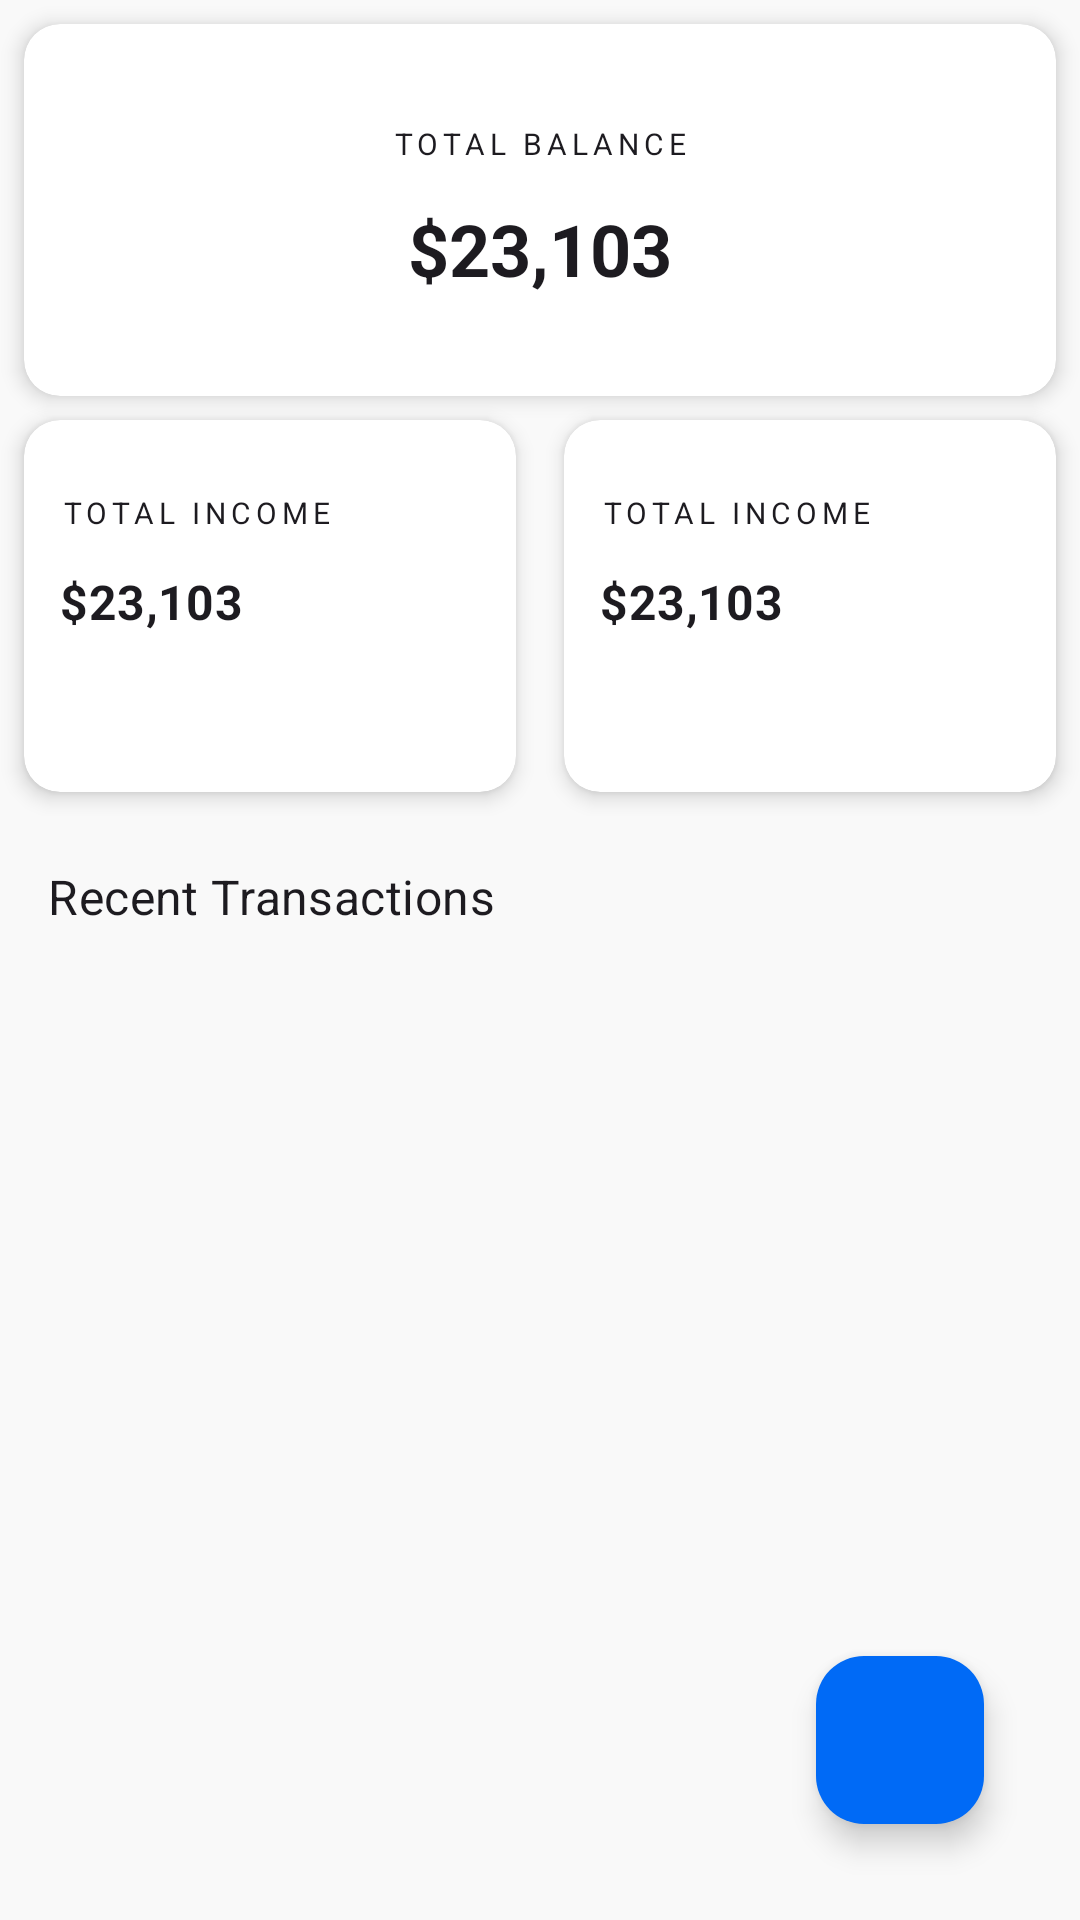

This screen was rendered from an Android layout file. Write that file and the resources it references.
<!-- AndroidManifest.xml: application theme Theme.ExpenseTracker -->
<!-- res/layout/fragment_dashboard.xml -->
<?xml version="1.0" encoding="utf-8"?>
<androidx.coordinatorlayout.widget.CoordinatorLayout xmlns:android="http://schemas.android.com/apk/res/android"
    xmlns:app="http://schemas.android.com/apk/res-auto"
    xmlns:tools="http://schemas.android.com/tools"
    android:layout_width="match_parent"
    android:layout_height="match_parent"
    android:background="@color/background"
    tools:context=".view.dashboard.DashboardFragment">


    <androidx.core.widget.NestedScrollView
        android:id="@+id/main_dashboard_scroll_view"
        android:layout_width="match_parent"
        android:layout_height="match_parent"
        android:fillViewport="true"
        android:scrollbars="none">


        <androidx.constraintlayout.widget.ConstraintLayout
            android:id="@+id/dashboard_group"
            android:layout_width="match_parent"
            android:layout_height="wrap_content">


            <include
                android:id="@+id/total_balance_view"
                layout="@layout/total_balance_view"
                android:layout_width="match_parent"
                android:layout_height="124dp"
                android:layout_marginStart="@dimen/dimen_8"
                android:layout_marginTop="@dimen/dimen_8"
                android:layout_marginEnd="@dimen/dimen_8"
                app:layout_constraintEnd_toEndOf="parent"
                app:layout_constraintStart_toStartOf="parent"
                app:layout_constraintTop_toTopOf="parent" />


            <LinearLayout
                android:id="@+id/total_income_expense_view"
                android:layout_width="match_parent"
                android:layout_height="wrap_content"
                android:baselineAligned="false"
                android:gravity="center_horizontal"
                android:orientation="horizontal"
                app:layout_constraintEnd_toEndOf="parent"
                app:layout_constraintStart_toStartOf="parent"
                app:layout_constraintTop_toBottomOf="@id/total_balance_view">

                <include
                    android:id="@+id/income_card_view"
                    layout="@layout/content_income_expense_card_layout"
                    android:layout_width="0dp"
                    android:layout_height="wrap_content"
                    android:layout_weight="1" />

                <include
                    android:id="@+id/expense_card_view"
                    layout="@layout/content_income_expense_card_layout"
                    android:layout_width="0dp"
                    android:layout_height="wrap_content"
                    android:layout_weight="1" />


            </LinearLayout>


            <TextView
                android:id="@+id/title_recent_transaction"
                android:layout_width="wrap_content"
                android:layout_height="wrap_content"
                android:layout_marginStart="@dimen/dimen_16"
                android:layout_marginTop="@dimen/dimen_16"
                android:text="@string/text_recent_transactions"
                android:textAppearance="@style/TextAppearance.MaterialComponents.Subtitle1"
                app:layout_constraintStart_toStartOf="parent"
                app:layout_constraintTop_toBottomOf="@id/total_income_expense_view" />


            <androidx.recyclerview.widget.RecyclerView
                android:id="@+id/transaction_rv"
                android:layout_width="match_parent"
                android:layout_height="wrap_content"
                android:layout_marginTop="@dimen/dimen_16"
                android:visibility="visible"
                app:layout_constraintEnd_toEndOf="parent"
                app:layout_constraintStart_toStartOf="parent"
                app:layout_constraintTop_toBottomOf="@id/title_recent_transaction"
                tools:listitem="@layout/item_transaction_layout" />


        </androidx.constraintlayout.widget.ConstraintLayout>

    </androidx.core.widget.NestedScrollView>

    <ViewStub
        android:id="@+id/emptyStateLayout"
        android:layout_width="wrap_content"
        android:layout_height="wrap_content"
        android:layout_gravity="center"
        android:layout="@layout/content_empty_state_layout"
        android:visibility="gone"
        app:layout_constraintBottom_toBottomOf="parent"
        app:layout_constraintEnd_toEndOf="parent"
        app:layout_constraintStart_toStartOf="parent"
        app:layout_constraintTop_toTopOf="parent" />

    <com.google.android.material.floatingactionbutton.FloatingActionButton
        android:id="@+id/btn_add_transaction"
        android:layout_width="wrap_content"
        android:layout_height="wrap_content"
        android:layout_gravity="bottom|end"
        android:layout_margin="@dimen/dimen_32"
        android:backgroundTint="@color/blue_500"
        android:contentDescription="@string/app_name"
        android:src="@drawable/ic_baseline_add"
        app:borderWidth="0dp"
        app:tint="@color/white"
        tools:ignore="UnusedAttribute" />


</androidx.coordinatorlayout.widget.CoordinatorLayout>
<!-- res/layout/total_balance_view.xml (included above) -->
<androidx.cardview.widget.CardView xmlns:android="http://schemas.android.com/apk/res/android"
    xmlns:app="http://schemas.android.com/apk/res-auto"
    xmlns:tools="http://schemas.android.com/tools"
    android:id="@+id/total_balance_view"
    android:layout_width="match_parent"
    android:layout_height="124dp"
    android:layout_margin="@dimen/dimen_8"
    app:cardCornerRadius="@dimen/dimen_12"
    app:cardElevation="@dimen/dimen_4">


    <LinearLayout
        android:layout_width="match_parent"
        android:layout_height="wrap_content"
        android:layout_gravity="center_horizontal|center_vertical"
        android:orientation="vertical">

        <TextView
            android:id="@+id/total_balance_title"
            android:layout_width="match_parent"
            android:layout_height="wrap_content"
            android:gravity="center_horizontal"
            android:text="@string/text_total_balance"
            android:textAppearance="@style/TextAppearance.MaterialComponents.Overline" />

        <TextView
            android:id="@+id/total_balance"
            android:layout_width="match_parent"
            android:layout_height="wrap_content"
            android:layout_marginTop="@dimen/dimen_12"
            android:gravity="center_horizontal"
            android:textAppearance="@style/TextAppearance.MaterialComponents.Headline5"
            android:textStyle="bold"
            tools:text="$23,103" />

    </LinearLayout>

</androidx.cardview.widget.CardView>
<!-- res/layout/content_income_expense_card_layout.xml (included above) -->
<?xml version="1.0" encoding="utf-8"?>
<androidx.constraintlayout.widget.ConstraintLayout xmlns:android="http://schemas.android.com/apk/res/android"
    xmlns:app="http://schemas.android.com/apk/res-auto"
    xmlns:tools="http://schemas.android.com/tools"
    android:layout_width="match_parent"
    android:layout_height="wrap_content">

    <androidx.cardview.widget.CardView
        android:id="@+id/total_card_view"
        android:layout_width="match_parent"
        android:layout_height="124dp"
        android:layout_margin="@dimen/dimen_8"
        app:cardCornerRadius="@dimen/dimen_12"
        app:cardElevation="@dimen/dimen_4"
        app:layout_constraintBottom_toBottomOf="parent"
        app:layout_constraintStart_toStartOf="parent"
        app:layout_constraintTop_toTopOf="parent">
        

        <LinearLayout
            android:layout_width="match_parent"
            android:layout_height="match_parent"
            android:layout_gravity="center_horizontal|center_vertical"
            android:orientation="vertical">

            <ImageView
                android:id="@+id/total_icon"
                android:layout_width="wrap_content"
                android:layout_height="wrap_content"
                android:layout_gravity="end"
                android:layout_margin="@dimen/dimen_12"
                android:contentDescription="@string/app_name"
                android:src="@drawable/ic_income" />

            <TextView
                android:id="@+id/total_title"
                android:layout_width="wrap_content"
                android:layout_height="wrap_content"
                android:layout_marginStart="@dimen/dimen_12"
                android:gravity="center_horizontal"
                android:text="@string/text_total_income"
                android:textAppearance="@style/TextAppearance.MaterialComponents.Overline" />

            <TextView
                android:id="@+id/total"
                android:layout_width="match_parent"
                android:layout_height="wrap_content"
                android:layout_marginStart="@dimen/dimen_12"
                android:layout_marginTop="@dimen/dimen_12"
                android:gravity="start"
                android:textAppearance="@style/TextAppearance.MaterialComponents.Subtitle1"
                android:textStyle="bold"
                tools:text="$23,103" />

        </LinearLayout>

    </androidx.cardview.widget.CardView>

</androidx.constraintlayout.widget.ConstraintLayout>
<!-- res/layout/item_transaction_layout.xml (included above) -->
<androidx.cardview.widget.CardView xmlns:android="http://schemas.android.com/apk/res/android"
    xmlns:app="http://schemas.android.com/apk/res-auto"
    xmlns:tools="http://schemas.android.com/tools"
    android:id="@+id/transactionCardView"
    android:layout_width="match_parent"
    android:layout_height="wrap_content"
    android:layout_marginStart="@dimen/dimen_8"
    android:layout_marginTop="@dimen/dimen_8"
    android:layout_marginEnd="@dimen/dimen_8"
    android:layout_marginBottom="@dimen/dimen_8"
    app:cardCornerRadius="@dimen/dimen_12"
    app:cardBackgroundColor="@color/surface"
    app:cardElevation="@dimen/dimen_4">

    <androidx.constraintlayout.widget.ConstraintLayout
        android:layout_width="match_parent"
        android:layout_height="match_parent">

        <ImageView
            android:id="@+id/transactionIconView"
            android:layout_width="wrap_content"
            android:layout_height="wrap_content"
            android:layout_margin="@dimen/dimen_16"
            android:contentDescription="@string/app_name"
            android:padding="@dimen/dimen_24"
            android:src="@drawable/ic_others"
            app:layout_constraintBottom_toBottomOf="parent"
            app:layout_constraintStart_toStartOf="parent"
            app:layout_constraintTop_toTopOf="parent" />

        <TextView
            android:id="@+id/transactionName"
            android:layout_width="wrap_content"
            android:layout_height="wrap_content"
            android:layout_marginStart="@dimen/dimen_16"
            android:layout_marginTop="@dimen/dimen_24"
            android:textAppearance="@style/TextAppearance.MaterialComponents.Subtitle1"
            app:layout_constraintStart_toEndOf="@id/transactionIconView"
            app:layout_constraintTop_toTopOf="parent"
            tools:text="Brochure Design" />

        <TextView
            android:id="@+id/transactionCategory"
            android:layout_width="wrap_content"
            android:layout_height="wrap_content"
            android:layout_marginStart="@dimen/dimen_16"
            android:layout_marginTop="@dimen/dimen_16"
            android:textAppearance="@style/TextAppearance.MaterialComponents.Caption"
            app:layout_constraintStart_toEndOf="@id/transactionIconView"
            app:layout_constraintTop_toBottomOf="@id/transactionName"
            tools:text="Business work" />

        <TextView
            android:id="@+id/transactionAmount"
            android:layout_width="wrap_content"
            android:layout_height="wrap_content"
            android:layout_marginTop="@dimen/dimen_16"
            android:layout_marginEnd="@dimen/dimen_24"
            android:textAppearance="@style/TextAppearance.MaterialComponents.Headline6"
            android:textColor="@android:color/holo_red_light"
            app:layout_constraintBottom_toBottomOf="parent"
            app:layout_constraintEnd_toEndOf="parent"
            app:layout_constraintTop_toTopOf="parent"
            tools:text="$12" />

    </androidx.constraintlayout.widget.ConstraintLayout>

</androidx.cardview.widget.CardView>
<!-- res/layout/content_empty_state_layout.xml (included above) -->
<RelativeLayout xmlns:android="http://schemas.android.com/apk/res/android"
    xmlns:app="http://schemas.android.com/apk/res-auto"
    xmlns:tools="http://schemas.android.com/tools"
    android:id="@+id/empty_state_view"
    android:layout_width="match_parent"
    android:layout_height="match_parent"
    android:gravity="center">

    <com.airbnb.lottie.LottieAnimationView
        android:id="@+id/empty_state_image"
        android:layout_width="@dimen/dimen_250"
        android:layout_height="@dimen/dimen_250"
        android:layout_centerHorizontal="true"
        app:lottie_autoPlay="true"
        app:lottie_loop="true"
        app:lottie_rawRes="@raw/empty"
        app:lottie_repeatMode="restart"
        tools:src="@drawable/ic_launcher_foreground" />

    <TextView
        android:id="@+id/empty_state_title"
        android:layout_width="match_parent"
        android:layout_height="wrap_content"
        android:layout_below="@id/empty_state_image"
        android:layout_centerHorizontal="true"
        android:gravity="center_horizontal"
        android:text="@string/text_transaction_empty_title"
        android:textAppearance="@style/TextAppearance.MaterialComponents.Headline6"
        android:textColor="@color/black" />


    <TextView
        android:id="@+id/empty_state_description"
        android:layout_width="wrap_content"
        android:layout_height="wrap_content"
        android:layout_below="@id/empty_state_title"
        android:layout_centerHorizontal="true"
        android:layout_marginStart="@dimen/dimen_32"
        android:layout_marginTop="@dimen/dimen_12"
        android:layout_marginEnd="@dimen/dimen_32"
        android:gravity="center_horizontal"
        android:text="@string/text_transaction_empty_desc"
        android:textAppearance="@style/TextAppearance.MaterialComponents.Body1"
        android:textColor="@color/black" />

</RelativeLayout>
<!-- resources referenced by this layout -->
<resources>
  <color name="background">#f9f9f9</color>
  <color name="black">#FF000000</color>
  <color name="blue_500">#006AF6</color>
  <color name="surface">#FFFFFF</color>
  <color name="white">#FFFFFFFF</color>
  <dimen name="dimen_12">12dp</dimen>
  <dimen name="dimen_16">16dp</dimen>
  <dimen name="dimen_24">24dp</dimen>
  <dimen name="dimen_250">250dp</dimen>
  <dimen name="dimen_32">32dp</dimen>
  <dimen name="dimen_4">4dp</dimen>
  <dimen name="dimen_8">8dp</dimen>
  <string name="app_name">Expense Tracker</string>
  <string name="text_recent_transactions">Recent Transactions</string>
  <string name="text_total_balance">Total Balance</string>
  <string name="text_total_income">Total Income</string>
  <string name="text_transaction_empty_desc">After your first transaction you will be able to view it here</string>
  <string name="text_transaction_empty_title">No Transaction Yet!</string>
  <style name="Theme.ExpenseTracker" parent="Base.Theme.ExpenseTracker" />
  <style name="Base.Theme.ExpenseTracker" parent="Theme.Material3.Light.NoActionBar">
          <item name="colorPrimary">@color/blue_500</item>
          <item name="colorPrimaryVariant">@color/white</item>
          <item name="colorOnPrimary">@color/black</item>
          <item name="colorAccent">@color/blue_500</item>
  
          
          <item name="android:statusBarColor">@color/black</item> 
          <item name="android:windowLightStatusBar">true</item>
  
          
  
          
          <item name="android:navigationBarColor">@color/surface</item>
          <item name="android:windowLightNavigationBar" tools:ignore="NewApi">true</item>
      </style>
</resources>
